Image classification data set "dataset" (Mac-FF/AKAZE-with-SVM-Classifier on GitHub). Class labels (2): blades, not blades.

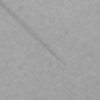
Label: blades

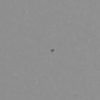
Label: not blades

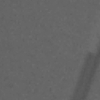
Label: blades

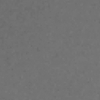
Label: not blades

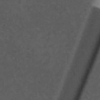
Label: blades

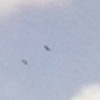
Label: not blades
